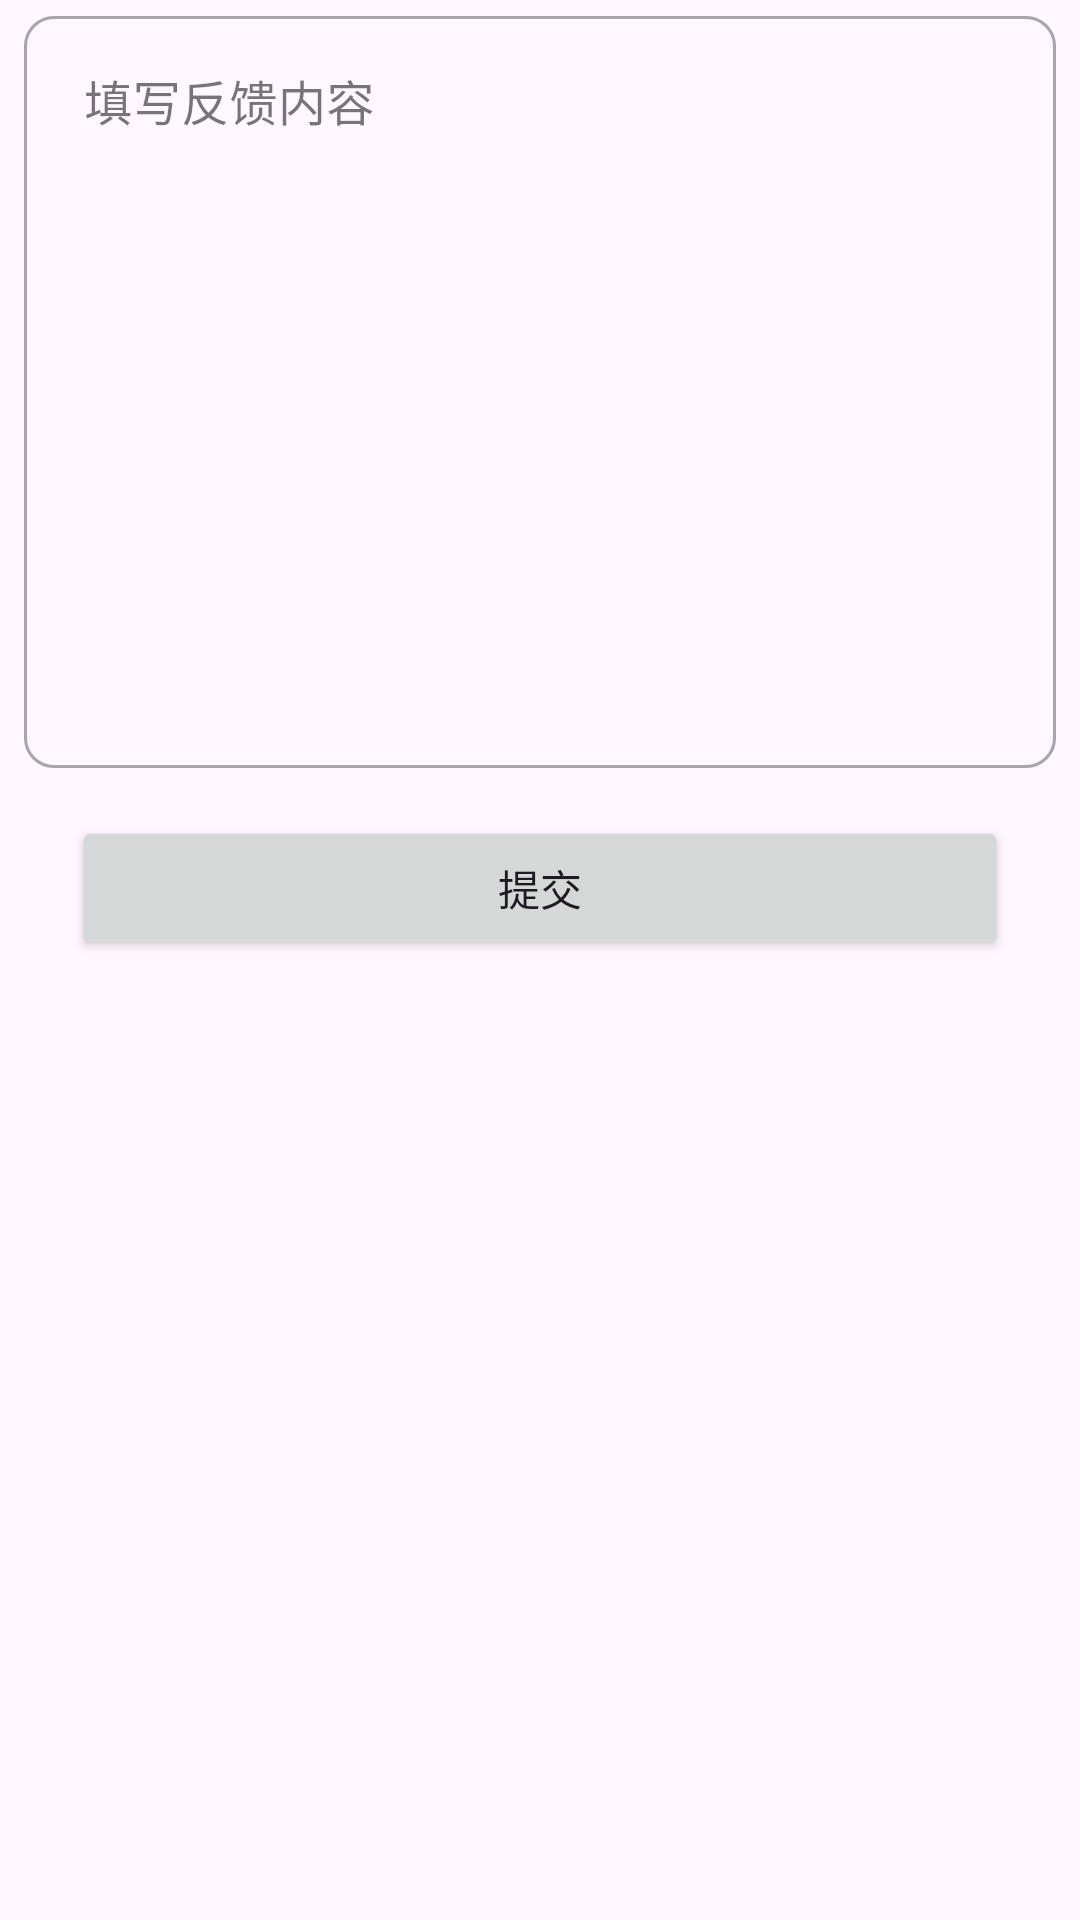

Here is an Android app screen rendered from its layout file. Give the layout XML and the strings, colors and styles it references.
<!-- AndroidManifest.xml: application theme Theme.ChtGPT -->
<!-- res/layout/feedback_advice.xml -->
<?xml version="1.0" encoding="utf-8"?>
<androidx.constraintlayout.widget.ConstraintLayout xmlns:android="http://schemas.android.com/apk/res/android"
    xmlns:tools="http://schemas.android.com/tools"
    android:layout_width="match_parent"
    android:layout_height="match_parent"
    xmlns:app="http://schemas.android.com/apk/res-auto">


    <com.google.android.material.textfield.TextInputLayout
        android:id="@+id/inpuLayout"
        style="@style/Widget.MaterialComponents.TextInputLayout.OutlinedBox.Dense"
        android:layout_width="match_parent"
        android:layout_height="0dp"
        android:layout_marginStart="8dp"
        android:layout_marginEnd="8dp"
        android:hint="填写反馈内容"
        android:scrollbars="vertical"
        app:boxCornerRadiusBottomEnd="10dp"
        app:boxCornerRadiusBottomStart="10dp"
        app:boxCornerRadiusTopEnd="10dp"
        app:boxCornerRadiusTopStart="10dp"
        app:layout_constraintEnd_toEndOf="parent"
        app:layout_constraintHeight_percent="0.4"
        app:layout_constraintStart_toStartOf="parent"
        app:layout_constraintTop_toTopOf="parent">

        <com.google.android.material.textfield.TextInputEditText
            android:id="@+id/editTextInInputLayout"
            android:layout_width="match_parent"
            android:layout_height="match_parent"
            android:fontFamily="@font/capriola"
            android:gravity="top|start"
            android:imeOptions="flagNoExtractUi"
            android:padding="20dp"
            tools:ignore="SpeakableTextPresentCheck" />

    </com.google.android.material.textfield.TextInputLayout>


    <Button
        android:id="@+id/button2"
        android:layout_width="0dp"
        android:layout_height="wrap_content"
        android:layout_marginStart="24dp"
        android:layout_marginTop="16dp"
        android:layout_marginEnd="24dp"
        android:layout_weight="1"
        android:text="提交"
        app:layout_constraintEnd_toEndOf="parent"
        app:layout_constraintStart_toStartOf="parent"
        app:layout_constraintTop_toBottomOf="@+id/inpuLayout" />

</androidx.constraintlayout.widget.ConstraintLayout>
<!-- resources referenced by this layout -->
<resources>
  <style name="Theme.ChtGPT" parent="Theme.Material3.Light.NoActionBar">
          
          <item name="colorPrimary">@color/purple_500</item>
          <item name="colorPrimaryVariant">@color/white</item>
          <item name="colorOnPrimary">@color/white</item>
          
          <item name="colorSecondary">@color/teal_200</item>
          <item name="colorSecondaryVariant">@color/teal_700</item>
          <item name="colorOnSecondary">@color/black</item>
          
          <item name="android:windowLightStatusBar" tools:targetApi="m">true</item>
          <item name="android:statusBarColor">@color/white</item>
          
      </style>
  <color name="purple_500">#03A9F4</color>
  <color name="white">#FFFFFFFF</color>
  <color name="teal_200">#5DD59A</color>
  <color name="teal_700">#FF018786</color>
  <color name="black">#FF000000</color>
</resources>
